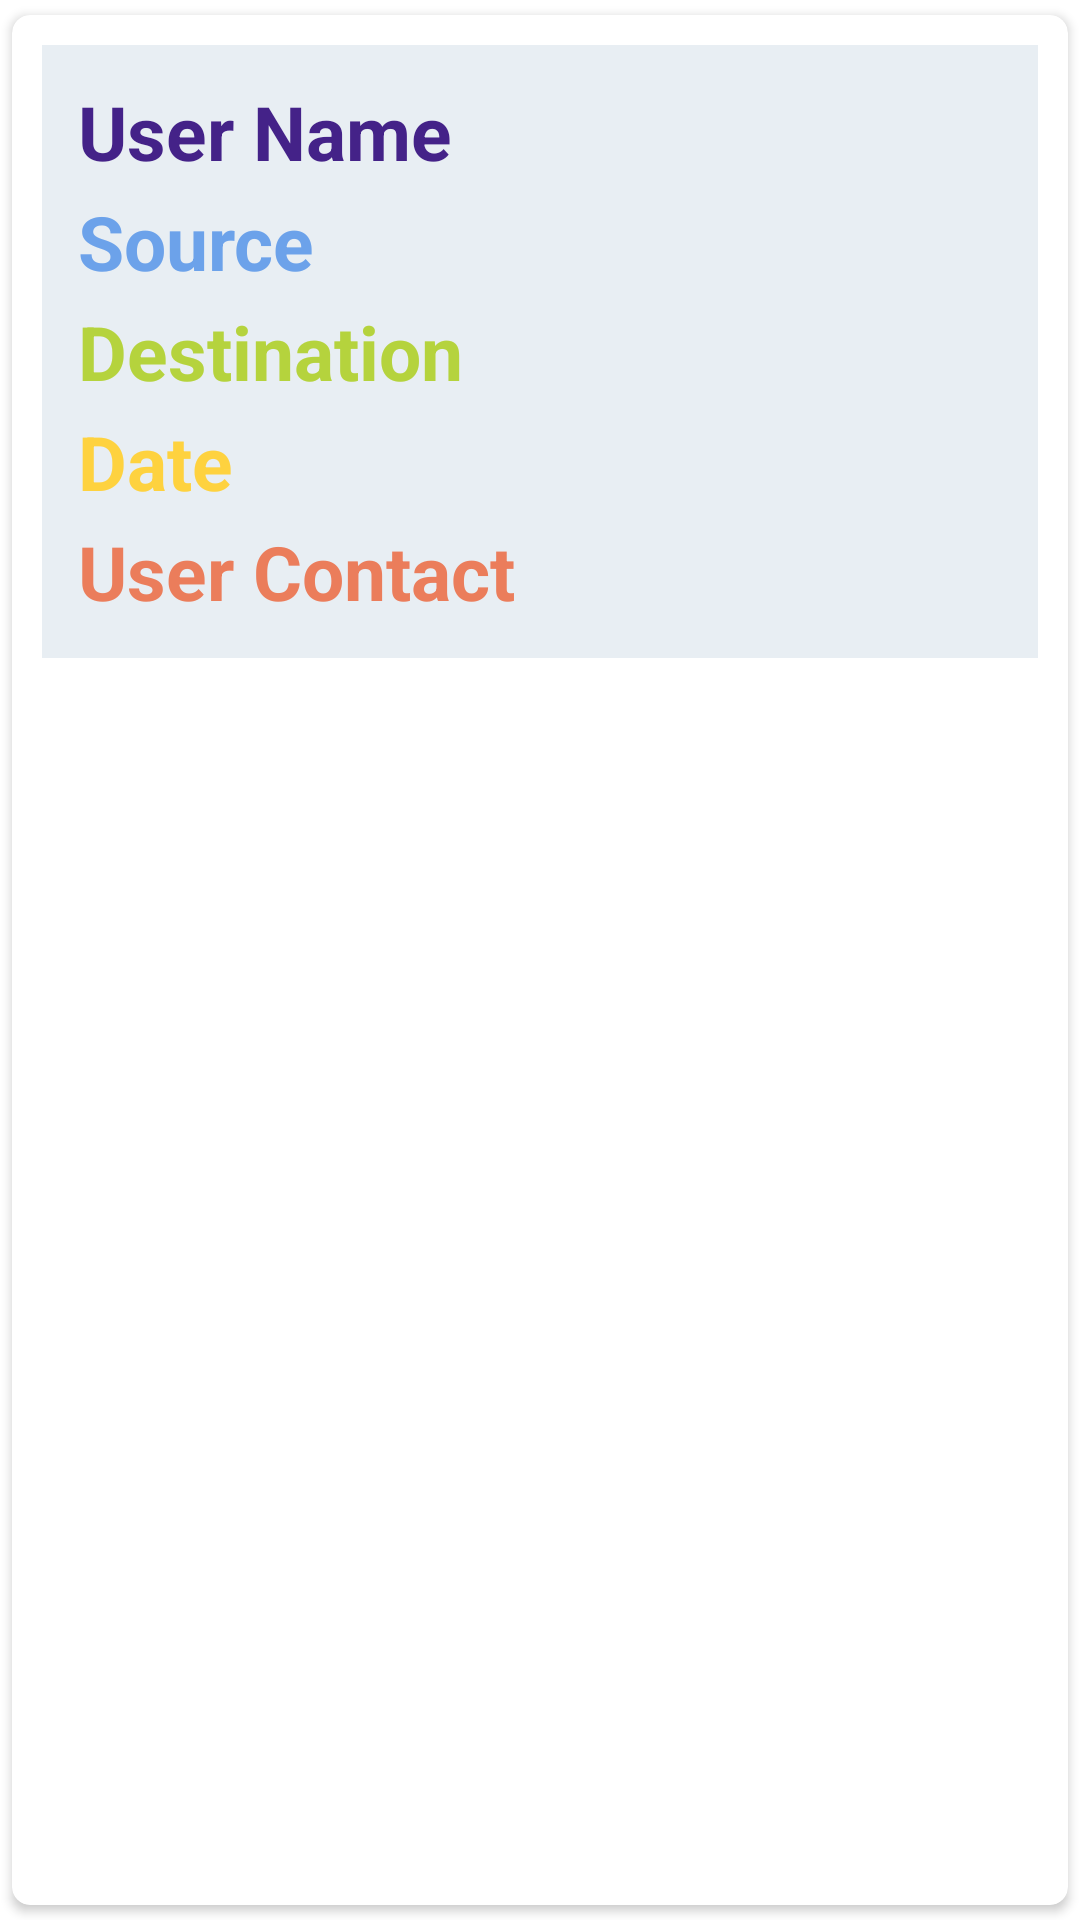

This screen was rendered from an Android layout file. Write that file and the resources it references.
<!-- AndroidManifest.xml: application theme Theme.Project_TR -->
<!-- res/layout/singlerow.xml -->
<?xml version="1.0" encoding="utf-8"?>
<androidx.cardview.widget.CardView xmlns:android="http://schemas.android.com/apk/res/android"
    android:layout_width="match_parent"
    android:layout_height="wrap_content"
    xmlns:app="http://schemas.android.com/apk/res-auto"
    android:layout_gravity="center_horizontal"
    app:cardUseCompatPadding="true"
    app:cardCornerRadius="6dp"
    android:elevation="4dp"
    android:layout_margin="5dp"
    >

    <LinearLayout
        android:layout_width="match_parent"
        android:layout_height="wrap_content"
        android:layout_margin="10dp"
        android:orientation="vertical"
        android:padding="12dp"
        android:background="@color/cardbg"
        >

        <TextView
            android:id="@+id/displayname"
            android:layout_width="300dp"
            android:layout_height="wrap_content"
            android:text="@string/user_name"
            android:textColor="#442288"
            android:textSize="25sp"
            android:textStyle="bold" />

        <TextView
            android:id="@+id/displaysource"
            android:layout_width="300dp"
            android:layout_height="wrap_content"
            android:layout_marginTop="3dp"
            android:text="@string/source"
            android:textColor="#6CA2EA"
            android:textStyle="bold"
            android:textSize="25sp" />

        <TextView
            android:id="@+id/displaydestination"
            android:layout_width="300dp"
            android:layout_height="wrap_content"
            android:layout_marginTop="3dp"
            android:text="@string/destination"
            android:textColor="#B5D33D"
            android:textStyle="bold"
            android:textSize="25sp" />

        <TextView
            android:id="@+id/displaydate"
            android:layout_width="300dp"
            android:layout_height="wrap_content"
            android:layout_marginTop="3dp"
            android:text="@string/date"
            android:textColor="#FED23F"
            android:textStyle="bold"
            android:textSize="25sp" />

        <TextView
            android:id="@+id/displayemail"
            android:layout_width="300dp"
            android:layout_height="wrap_content"
            android:layout_marginTop="3dp"
            android:text="@string/user_contact"
            android:textColor="#EB7D5B"
            android:textSize="25sp"
            android:textStyle="bold" />

    </LinearLayout>

</androidx.cardview.widget.CardView>
<!-- resources referenced by this layout -->
<resources>
  <color name="cardbg">#E8EEF3</color>
  <string name="date">Date</string>
  <string name="destination">Destination</string>
  <string name="source">Source</string>
  <string name="user_contact">User Contact</string>
  <string name="user_name">User Name</string>
  <style name="Theme.Project_TR" parent="Theme.MaterialComponents.DayNight.NoActionBar">
          
          <item name="colorPrimary">@color/purple_500</item>
          <item name="colorPrimaryVariant">@color/purple_700</item>
          <item name="colorOnPrimary">@color/white</item>
          
          <item name="colorSecondary">@color/teal_200</item>
          <item name="colorSecondaryVariant">@color/teal_700</item>
          <item name="colorOnSecondary">@color/black</item>
          
          <item name="android:statusBarColor" tools:targetApi="l">?attr/colorPrimaryVariant</item>
          
      </style>
  <color name="purple_500">#FF6200EE</color>
  <color name="purple_700">#FF3700B3</color>
  <color name="white">#FFFFFFFF</color>
  <color name="teal_200">#FF03DAC5</color>
  <color name="teal_700">#FF018786</color>
  <color name="black">#FF000000</color>
</resources>
